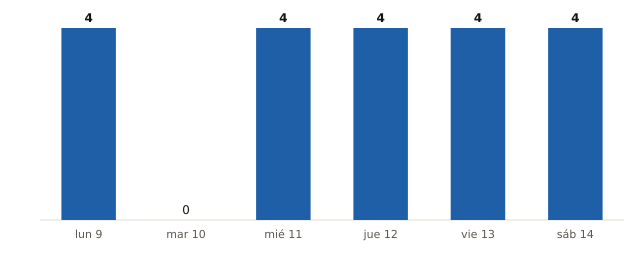

Data behind this chart, as committed beside it:
fecha, municipios_prob_90_o_mas
2026-11-09, 4
2026-11-10, 0
2026-11-11, 4
2026-11-12, 4
2026-11-13, 4
2026-11-14, 4
